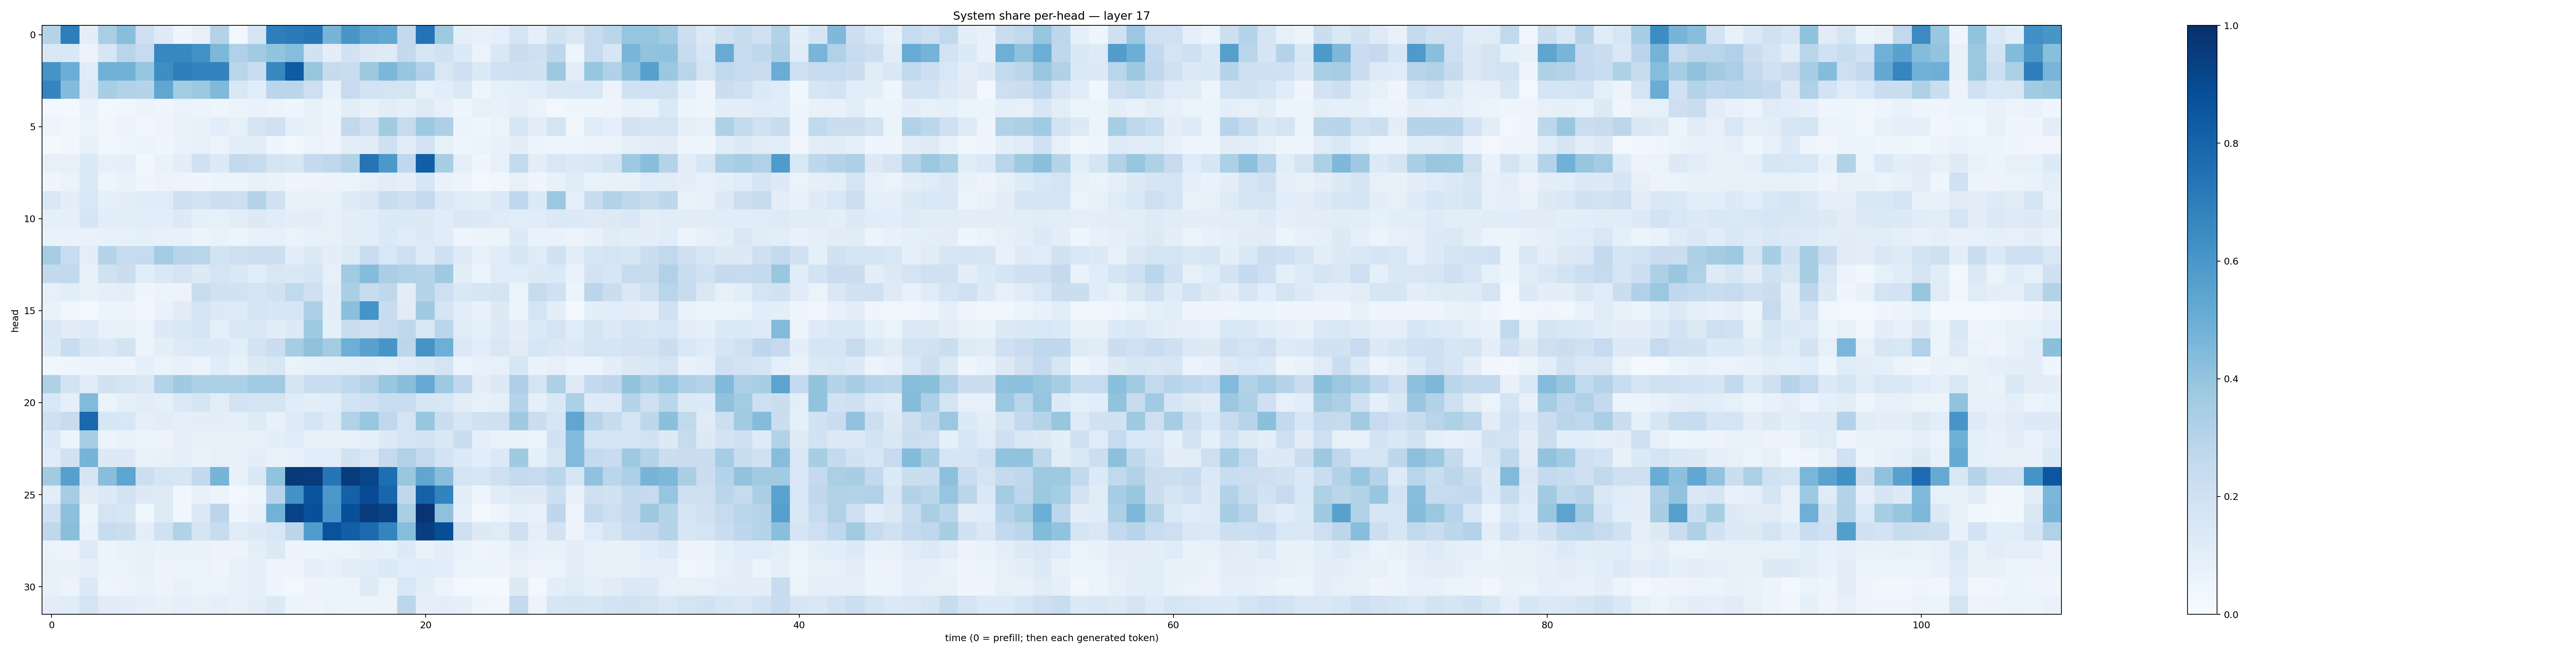

The file beside this chart, header and first rows:
0.30050978, 0.69838876, 0.100445144, 0.3387517, 0.42647773, 0.20749803, 0.1247296, 0.046531644, 0.079351306, 0.3067439, 0.030943856, 0.16861342, 0.69774896, 0.7101975, 0.7316427, 0.46885887, 0.6021222, 0.5445731, 0.5252813, 0.26001933, 0.7386421, 0.37248403, 0.093359694, 0.07341596
0.1472, 0.1475, 0.05821, 0.1592, 0.2913, 0.2473, 0.663, 0.6656, 0.6216, 0.4561, 0.3201, 0.3637, 0.4011, 0.4298, 0.194, 0.09621, 0.1944, 0.1261, 0.1241, 0.2607, 0.1575, 0.1883, 0.1346, 0.06403
0.6134, 0.499, 0.1207, 0.4813, 0.4847, 0.3923, 0.6404, 0.696, 0.677, 0.6768, 0.2876, 0.2266, 0.6638, 0.8396, 0.3934, 0.2444, 0.2277, 0.3764, 0.4583, 0.3933, 0.3203, 0.1495, 0.2048, 0.1356
0.6744, 0.4411, 0.1348, 0.3457, 0.3092, 0.3002, 0.535, 0.3581, 0.3768, 0.4468, 0.1491, 0.1066, 0.2824, 0.2868, 0.2141, 0.07477, 0.2461, 0.1831, 0.1731, 0.1728, 0.08222, 0.1058, 0.1401, 0.04816
0.02999, 0.01758, 0.06741, 0.02852, 0.03336, 0.05894, 0.04406, 0.06584, 0.05807, 0.03999, 0.06104, 0.06663, 0.06224, 0.04135, 0.07446, 0.05192, 0.102, 0.07059, 0.1049, 0.08759, 0.1227, 0.08067, 0.04169, 0.07864
0.05073, 0.03648, 0.06624, 0.03435, 0.05115, 0.03859, 0.04946, 0.06927, 0.07444, 0.1056, 0.08484, 0.177, 0.202, 0.08858, 0.07087, 0.05499, 0.263, 0.2107, 0.3598, 0.2447, 0.376, 0.3248, 0.05168, 0.03997
0.02196, 0.03266, 0.07479, 0.03523, 0.04361, 0.05338, 0.04269, 0.06811, 0.07969, 0.06515, 0.1002, 0.1031, 0.03942, 0.02635, 0.06491, 0.04704, 0.1025, 0.1094, 0.2068, 0.1108, 0.1814, 0.08264, 0.03976, 0.06576
0.0819, 0.07925, 0.1406, 0.07949, 0.09206, 0.0385, 0.06976, 0.09587, 0.1982, 0.1294, 0.2588, 0.2348, 0.1775, 0.1577, 0.2537, 0.2696, 0.3156, 0.7366, 0.5954, 0.2671, 0.8191, 0.3415, 0.09026, 0.04211
0.04185, 0.06503, 0.1391, 0.04911, 0.06739, 0.04611, 0.05576, 0.04731, 0.0401, 0.05207, 0.05856, 0.07906, 0.06764, 0.04341, 0.04975, 0.05772, 0.0532, 0.08416, 0.1048, 0.09192, 0.1608, 0.06977, 0.05665, 0.02623
0.1519, 0.09651, 0.1561, 0.09009, 0.09611, 0.1157, 0.1206, 0.2073, 0.1838, 0.2165, 0.2126, 0.3077, 0.2029, 0.07359, 0.08306, 0.07263, 0.125, 0.1427, 0.2323, 0.206, 0.2532, 0.1384, 0.1189, 0.1013
0.09194, 0.09329, 0.1659, 0.106, 0.1015, 0.1071, 0.1076, 0.1293, 0.09306, 0.08558, 0.1023, 0.1258, 0.1141, 0.09881, 0.1047, 0.08283, 0.1025, 0.1042, 0.1342, 0.1395, 0.132, 0.1153, 0.1412, 0.1303
0.06975, 0.06732, 0.06774, 0.07635, 0.08569, 0.08733, 0.07824, 0.07573, 0.05789, 0.06893, 0.05889, 0.07257, 0.07988, 0.06619, 0.08007, 0.08059, 0.1019, 0.1057, 0.1376, 0.1152, 0.131, 0.1172, 0.04759, 0.05705
0.3491, 0.2328, 0.09838, 0.2993, 0.2358, 0.249, 0.3592, 0.2945, 0.2921, 0.186, 0.2124, 0.2167, 0.2154, 0.09868, 0.1304, 0.09677, 0.1249, 0.2267, 0.1543, 0.2068, 0.1232, 0.2056, 0.1227, 0.08436
0.2592, 0.2637, 0.07499, 0.1965, 0.2195, 0.1091, 0.1436, 0.1774, 0.1298, 0.1741, 0.1483, 0.1079, 0.1512, 0.146, 0.1669, 0.08017, 0.366, 0.4349, 0.3368, 0.3179, 0.2993, 0.3701, 0.09441, 0.05875
0.08154, 0.1055, 0.07595, 0.08856, 0.09375, 0.04055, 0.05304, 0.05544, 0.2332, 0.1984, 0.1886, 0.1641, 0.1889, 0.2625, 0.2054, 0.1083, 0.3361, 0.2395, 0.2728, 0.1053, 0.3025, 0.2136, 0.1444, 0.1638
0.07011, 0.03804, 0.01712, 0.05352, 0.05232, 0.03367, 0.0689, 0.1103, 0.1754, 0.128, 0.1221, 0.1738, 0.1608, 0.1567, 0.3305, 0.098, 0.4215, 0.6161, 0.2387, 0.1129, 0.3677, 0.1702, 0.106, 0.07691
0.1431, 0.1096, 0.1231, 0.07265, 0.07593, 0.06603, 0.1301, 0.1423, 0.1703, 0.09249, 0.1437, 0.1444, 0.1119, 0.1318, 0.3742, 0.08898, 0.2343, 0.2082, 0.2484, 0.2708, 0.1502, 0.2851, 0.1209, 0.08622
0.1297, 0.233, 0.1615, 0.1387, 0.1835, 0.05731, 0.1009, 0.1225, 0.1372, 0.1347, 0.1069, 0.1829, 0.2251, 0.3496, 0.4121, 0.3562, 0.4959, 0.5559, 0.6059, 0.2781, 0.6108, 0.4932, 0.139, 0.1091
0.03658, 0.04464, 0.06182, 0.05261, 0.04936, 0.08989, 0.06612, 0.07449, 0.05559, 0.1157, 0.07524, 0.1296, 0.1555, 0.06473, 0.08583, 0.08653, 0.09215, 0.1008, 0.09176, 0.1143, 0.1323, 0.1752, 0.06187, 0.07113
0.3227, 0.184, 0.1167, 0.1947, 0.174, 0.1437, 0.3051, 0.3705, 0.3277, 0.3314, 0.3298, 0.3658, 0.3645, 0.1782, 0.2323, 0.233, 0.2657, 0.3052, 0.3897, 0.4295, 0.514, 0.3717, 0.2686, 0.09471
0.155, 0.09138, 0.4422, 0.06199, 0.08901, 0.1037, 0.08789, 0.1385, 0.1662, 0.1023, 0.1815, 0.1747, 0.1733, 0.1139, 0.09632, 0.1059, 0.1849, 0.2011, 0.2285, 0.2326, 0.1568, 0.1546, 0.1048, 0.0817
0.2035, 0.236, 0.7834, 0.1574, 0.1538, 0.08972, 0.1033, 0.08735, 0.1015, 0.0959, 0.08988, 0.1237, 0.07606, 0.1247, 0.1675, 0.1249, 0.3125, 0.3883, 0.2679, 0.1731, 0.3911, 0.223, 0.1616, 0.1985
0.1334, 0.05215, 0.349, 0.05519, 0.06758, 0.05265, 0.05536, 0.08744, 0.08324, 0.08014, 0.07823, 0.08211, 0.1015, 0.1137, 0.08292, 0.08402, 0.08562, 0.08741, 0.1312, 0.1662, 0.1807, 0.1448, 0.2244, 0.08907
0.1141, 0.1896, 0.4724, 0.1286, 0.1271, 0.06884, 0.07631, 0.09228, 0.06989, 0.08116, 0.07287, 0.09732, 0.06856, 0.07139, 0.1093, 0.1072, 0.19, 0.1518, 0.2508, 0.3178, 0.2553, 0.1825, 0.1347, 0.1083
0.3629, 0.56, 0.1704, 0.4274, 0.5383, 0.2153, 0.1658, 0.1623, 0.261, 0.4714, 0.07278, 0.1458, 0.4049, 0.9638, 0.9565, 0.7325, 0.9562, 0.9142, 0.7614, 0.3887, 0.5339, 0.4287, 0.1735, 0.1567
0.1025, 0.3504, 0.1123, 0.1259, 0.1825, 0.126, 0.1223, 0.0378, 0.0717, 0.05315, 0.02584, 0.05071, 0.294, 0.624, 0.8611, 0.5972, 0.8089, 0.8939, 0.7924, 0.2659, 0.8062, 0.6764, 0.1006, 0.04743
0.2065, 0.4176, 0.06227, 0.1725, 0.1635, 0.03682, 0.1248, 0.03176, 0.1292, 0.2837, 0.03983, 0.07327, 0.4792, 0.9261, 0.8784, 0.6073, 0.8813, 0.9553, 0.9325, 0.3386, 0.9784, 0.4128, 0.0926, 0.02198
0.2728, 0.4251, 0.06703, 0.2364, 0.2202, 0.09976, 0.1977, 0.313, 0.1644, 0.2359, 0.117, 0.126, 0.1534, 0.2846, 0.5764, 0.8646, 0.8169, 0.7716, 0.6754, 0.4303, 0.9423, 0.8839, 0.2091, 0.1266
0.06517, 0.05515, 0.1215, 0.05534, 0.067, 0.08368, 0.0685, 0.06919, 0.06705, 0.0581, 0.05583, 0.09379, 0.1279, 0.05527, 0.06141, 0.06346, 0.06411, 0.08825, 0.08408, 0.1258, 0.07001, 0.0976, 0.06816, 0.04919
0.0785, 0.07142, 0.09304, 0.05882, 0.06481, 0.07056, 0.05473, 0.05158, 0.06312, 0.04882, 0.07927, 0.08713, 0.0485, 0.04807, 0.09174, 0.07596, 0.102, 0.115, 0.1348, 0.1086, 0.1146, 0.1059, 0.06486, 0.05463
0.07765, 0.05661, 0.1385, 0.04813, 0.05701, 0.06754, 0.05569, 0.07554, 0.06392, 0.06596, 0.07176, 0.09214, 0.04498, 0.03033, 0.05624, 0.06174, 0.05632, 0.1239, 0.06503, 0.155, 0.1003, 0.05906, 0.02783, 0.01866
0.1048, 0.1158, 0.1736, 0.1108, 0.1086, 0.0902, 0.07328, 0.0879, 0.07329, 0.0864, 0.07392, 0.09381, 0.1256, 0.06207, 0.05006, 0.06346, 0.05254, 0.0584, 0.06111, 0.2792, 0.0865, 0.09707, 0.08604, 0.0396
